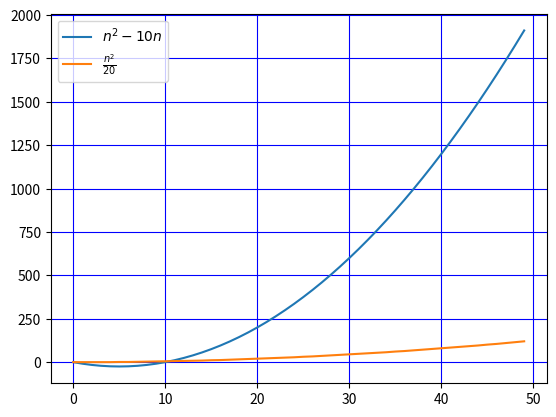

Recreate this plot in Python.
from matplotlib import pyplot as ppt

# function to compute n^2 - 10n
def function_1(n):
    return pow(n, 2) - 10 * n


# function to compute n^2/20
def function_2(n):
    return pow(n, 2) // 20


input_list = []
for i in range(50):
    input_list.append(i)
# function to get values of both function
function_2_output = []
function_1_output = []
for j in input_list:
    function_1_output.append(function_1(j))
    function_2_output.append(function_2(j))
ppt.plot(input_list,function_1_output,label = r"$n^2 - 10n$")
ppt.plot(input_list,function_2_output,label = r"$\frac{n^2}{20}$")
ppt.grid(True, color = "b")
ppt.legend()
ppt.show()
